Run: headless pygame with SDL's dummy video driver; simulated clock (each Clock.tick advances the game by its frame time, no real sleeping); random seed 0; keys injected as events and as key.get_pressed() state; mouse plan: one left click at the window centre at the start of phase 2, then a move to the lower-right quarter at the start of phase 3.
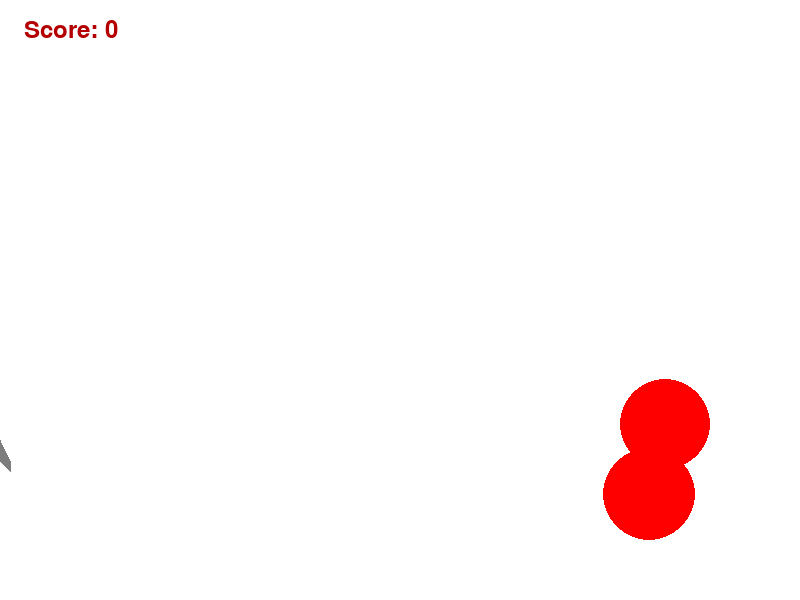
Frame 1 of 4 · flips 1–60 · no input
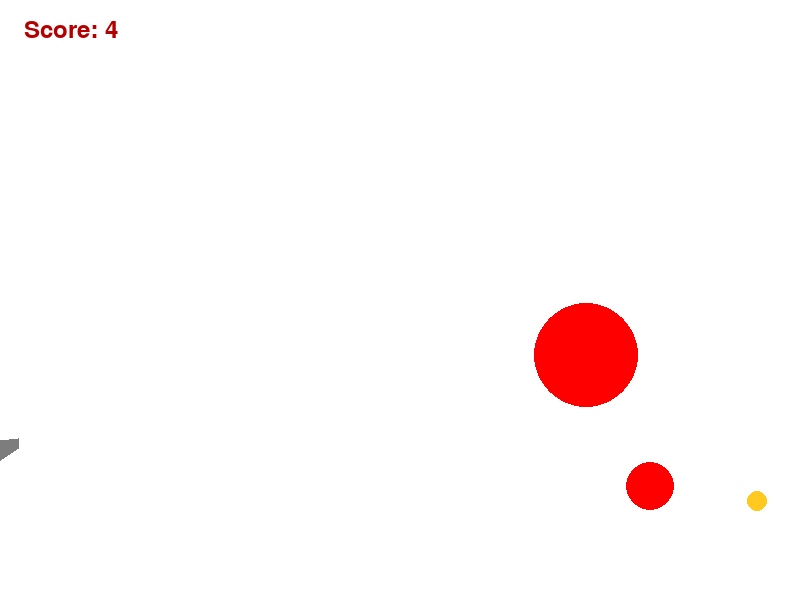
Frame 2 of 4 · flips 61–180 · clicked the window centre · tapped SPACE, RETURN · held RIGHT (→), D
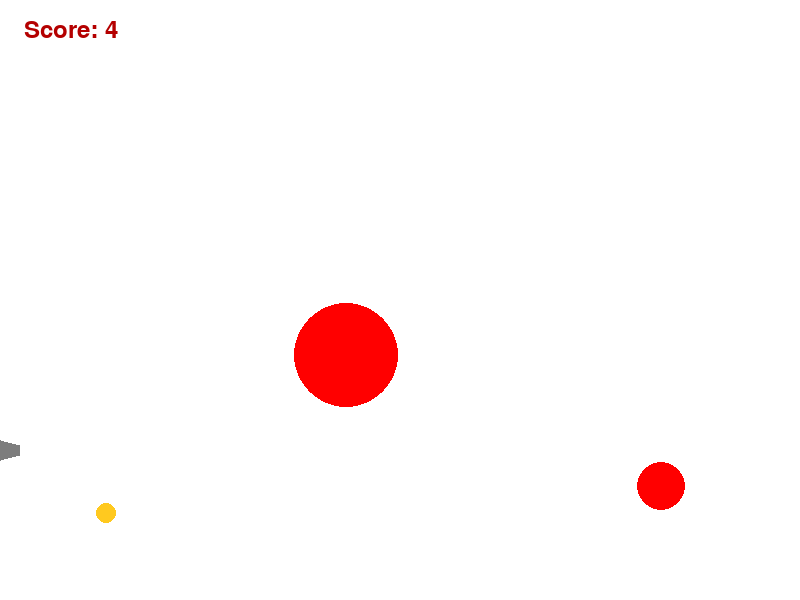
Frame 3 of 4 · flips 181–300 · moved the mouse to the lower-right quarter · held DOWN (↓), S
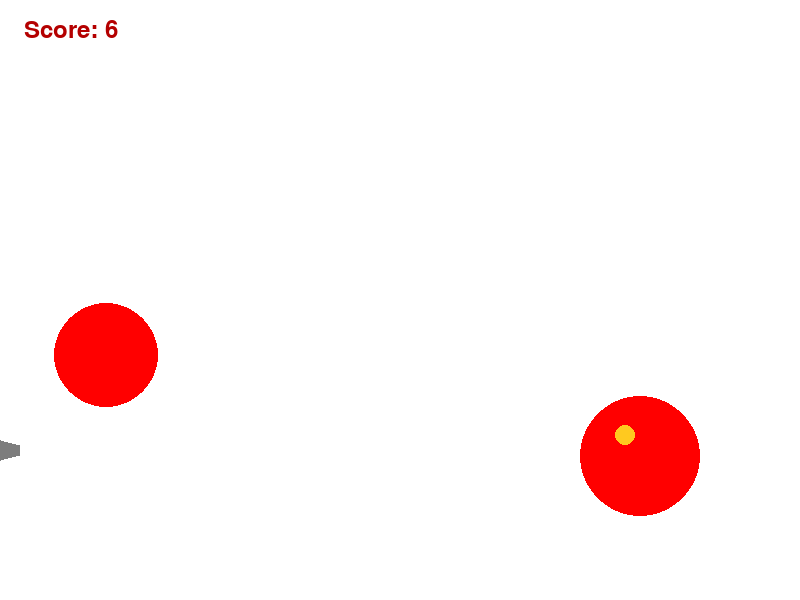
Frame 4 of 4 · flips 301–420 · held LEFT (←), A, UP (↑), W

The pygame program that drew these frames:

# python3 gun.py

import math
from random import choice
from random import randint

import pygame


FPS = 30

RED = 0xFF0000
BLUE = 0x0000FF
YELLOW = 0xFFC91F
GREEN = 0x00FF00
MAGENTA = 0xFF03B8
CYAN = 0x00FFCC
BLACK = (0, 0, 0)
WHITE = (255, 255, 255)
GREY = 0x7D7D7D
GAME_COLORS = [RED, BLUE, YELLOW, GREEN, MAGENTA, CYAN]

SCREEN_WIDTH = 800
SCREEN_HEIGHT = 600

GRAVITY_TENSION = 1


class Object:
    def __init__(self, screen: pygame.Surface, x, y, vx, vy):
        """ Конструктор класса ball
        Args:
        x - начальное положение мяча по горизонтали
        y - начальное положение мяча по вертикали
        """
        self.screen = screen
        self.x = x
        self.y = y
        self.vx = vx
        self.vy = vy

    def move(self, gravity=0):
        """Переместить мяч по прошествии единицы времени.
        Метод описывает перемещение мяча за один кадр перерисовки. То есть, обновляет значения
        self.x и self.y с учетом скоростей self.vx и self.vy, силы гравитации, действующей на мяч,
        и стен по краям окна (размер окна 800х600).
        """
        if (self.x - self.r) <= 0 or (self.x + self.r) >= SCREEN_WIDTH:
            self.vx = -self.vx
            self.x += self.vx
        if (self.y - self.r) <= 0 or (self.y + self.r) >= SCREEN_HEIGHT:
            self.vy = -self.vy
            self.y -= self.vy
        self.vy -= gravity
        self.x += self.vx
        self.y -= self.vy
        self.x += self.vx


class Bullet(Object):
    def __init__(self, screen: pygame.Surface, x, y, r, vx, vy):
        super().__init__(screen, x, y, vx, vy)
        self.r = r
        self.color = choice(GAME_COLORS)
        self.live = 30

    def move_bullet(self):
        super().move(GRAVITY_TENSION)

    def hittest(self, obj):
        """Функция проверяет сталкивалкивается ли данный обьект с целью, описываемой в обьекте obj.
        Args:
            obj: Обьект, с которым проверяется столкновение.
        Returns:
            Возвращает True в случае столкновения мяча и цели. В противном случае возвращает False.
        """
        if (self.x - obj.x)**2 + (self.y - obj.y)**2 <= (self.r + obj.r)**2:
            obj.hit()

    def draw(self):
        pygame.draw.circle(
            self.screen,
            self.color,
            (self.x, self.y),
            self.r
        )


class Target(Object):
    def __init__(self, screen, x, y, vx, vy, live):
        """ Инициализация новой цели. """
        super().__init__(screen, x, y, vx, vy)
        self.live = live
        self.targettype = 'None'

    def hit(self):
        """Попадание шарика в цель."""
        global points
        global prev_points
        prev_points = points
        points += 1
        self.live -= 1
        if self.live == 0:
            self.new_target()

    def new_target(self):
        if self.targettype == 'Ball':
            new_target = Ball(screen,
                              randint(600, SCREEN_WIDTH - 100),
                              randint(300, SCREEN_HEIGHT - 100),
                              randint(20, 60),
                              randint(-1, 1),
                              randint(-1, 1),
                              1)
            self.erase()
            targets.remove(self)
            targets.append(new_target)



class Ball(Target):
    def __init__(self, screen: pygame.Surface, x, y, r, vx, vy, live):
        """ Инициализация новой цели. """
        super().__init__(screen, x, y, vx, vy, live)
        self.r = r
        self.color = RED
        self.screen = screen
        self.targettype = 'Ball'

    def move_ball(self):
        if self.live:
            super().move()
        else:
            pass

    def draw(self):
        pygame.draw.circle(
            self.screen,
            self.color,
            (self.x, self.y),
            self.r
        )

    def erase(self):
        pygame.draw.circle(
            self.screen,
            BLACK,
            (self.x, self.y),
            self.r
        )


class Gun:
    def __init__(self, screen):
        self.screen = screen
        self.f2_power = 10
        self.f2_on = 0
        self.an = 1
        self.length = 20
        self.color = GREY

    def fire2_start(self, event):
        self.f2_on = 1

    def fire2_end(self, event):
        """Выстрел мячом.
        Происходит при отпускании кнопки мыши.
        Начальные значения компонент скорости мяча vx и vy зависят от положения мыши.
        """
        global bullets, bullet
        bullet += 1
        new_bullet = Bullet(self.screen,
                          40 * math.cos(self.an),
                          450 + 40 * math.sin(self.an),
                          10,
                          self.f2_power * math.cos(self.an) // 3,
                          - self.f2_power * math.sin(self.an) // 3)
        if event.pos[0]-new_bullet.x == 0:
            self.an = math.pi/2
        else:
            self.an = math.atan2((event.pos[1]-new_bullet.y), (event.pos[0]-new_bullet.x))
        bullets.append(new_bullet)
        self.f2_on = 0
        self.f2_power = 10

    def targetting(self, event):
        """Прицеливание. Зависит от положения мыши."""
        if event:
            if event.pos[0]-20 == 0:
                self.an = math.pi/2
            else:
                self.an = math.atan((event.pos[1]-450) / (event.pos[0]-20))
        if self.f2_on:
            self.color = RED
        else:
            self.color = GREY

    def draw(self):
        pygame.draw.polygon(
            self.screen,
            self.color,
            ((0, 440),
             (0, 460),
             (self.length * math.cos(self.an), 450 + self.length * math.sin(self.an) + 5),
             (self.length * math.cos(self.an), 450 + self.length * math.sin(self.an) - 5))
        )

    def power_up(self):
        if self.f2_on:
            if self.f2_power < 100:
                self.f2_power += 1
                self.length += 1
            self.color = RED
        else:
            self.color = GREY
            self.length = 20

def score_points(points: int, prev_points: int):
    """
    Выводит на экран количество набранных очков
    :param score:
    """
    f = pygame.font.Font(None, 36)
    text = f.render('Score: ' + str(prev_points), 1, WHITE)
    screen.blit(text, (24, 18))
    text = f.render('Score: ' + str(points), 1, (180, 0, 0))
    screen.blit(text, (24, 18))

pygame.init()
screen = pygame.display.set_mode((SCREEN_WIDTH, SCREEN_HEIGHT))
bullet = 0
prev_points = 0
points = 0
bullets = []
targets = []

clock = pygame.time.Clock()
gun = Gun(screen)
targets.append(Ball(screen,
                              randint(600, SCREEN_WIDTH - 100),
                              randint(300, SCREEN_HEIGHT - 100),
                              randint(20, 60),
                              randint(-1, 1),
                              randint(-1, 1),
                    1))

targets.append(Ball(screen,
                              randint(600, SCREEN_WIDTH - 100),
                              randint(300, SCREEN_HEIGHT - 100),
                              randint(20, 60),
                              randint(-1, 1),
                              randint(-1, 1),
                    1))

finished = False

while not finished:
    screen.fill(WHITE)
    gun.draw()
    for t in targets:
        t.draw()
    for b in bullets:
        b.draw()

    score_points(points, prev_points)
    pygame.display.update()

    clock.tick(FPS)
    for event in pygame.event.get():
        if event.type == pygame.QUIT:
            finished = True
        elif event.type == pygame.MOUSEBUTTONDOWN:
            gun.fire2_start(event)
        elif event.type == pygame.MOUSEBUTTONUP:
            gun.fire2_end(event)
        elif event.type == pygame.MOUSEMOTION:
            gun.targetting(event)

    for b in bullets:
        b.move_bullet()
        for t in targets:
            t.move_ball()
            b.hittest(t)
    gun.power_up()

pygame.quit()
